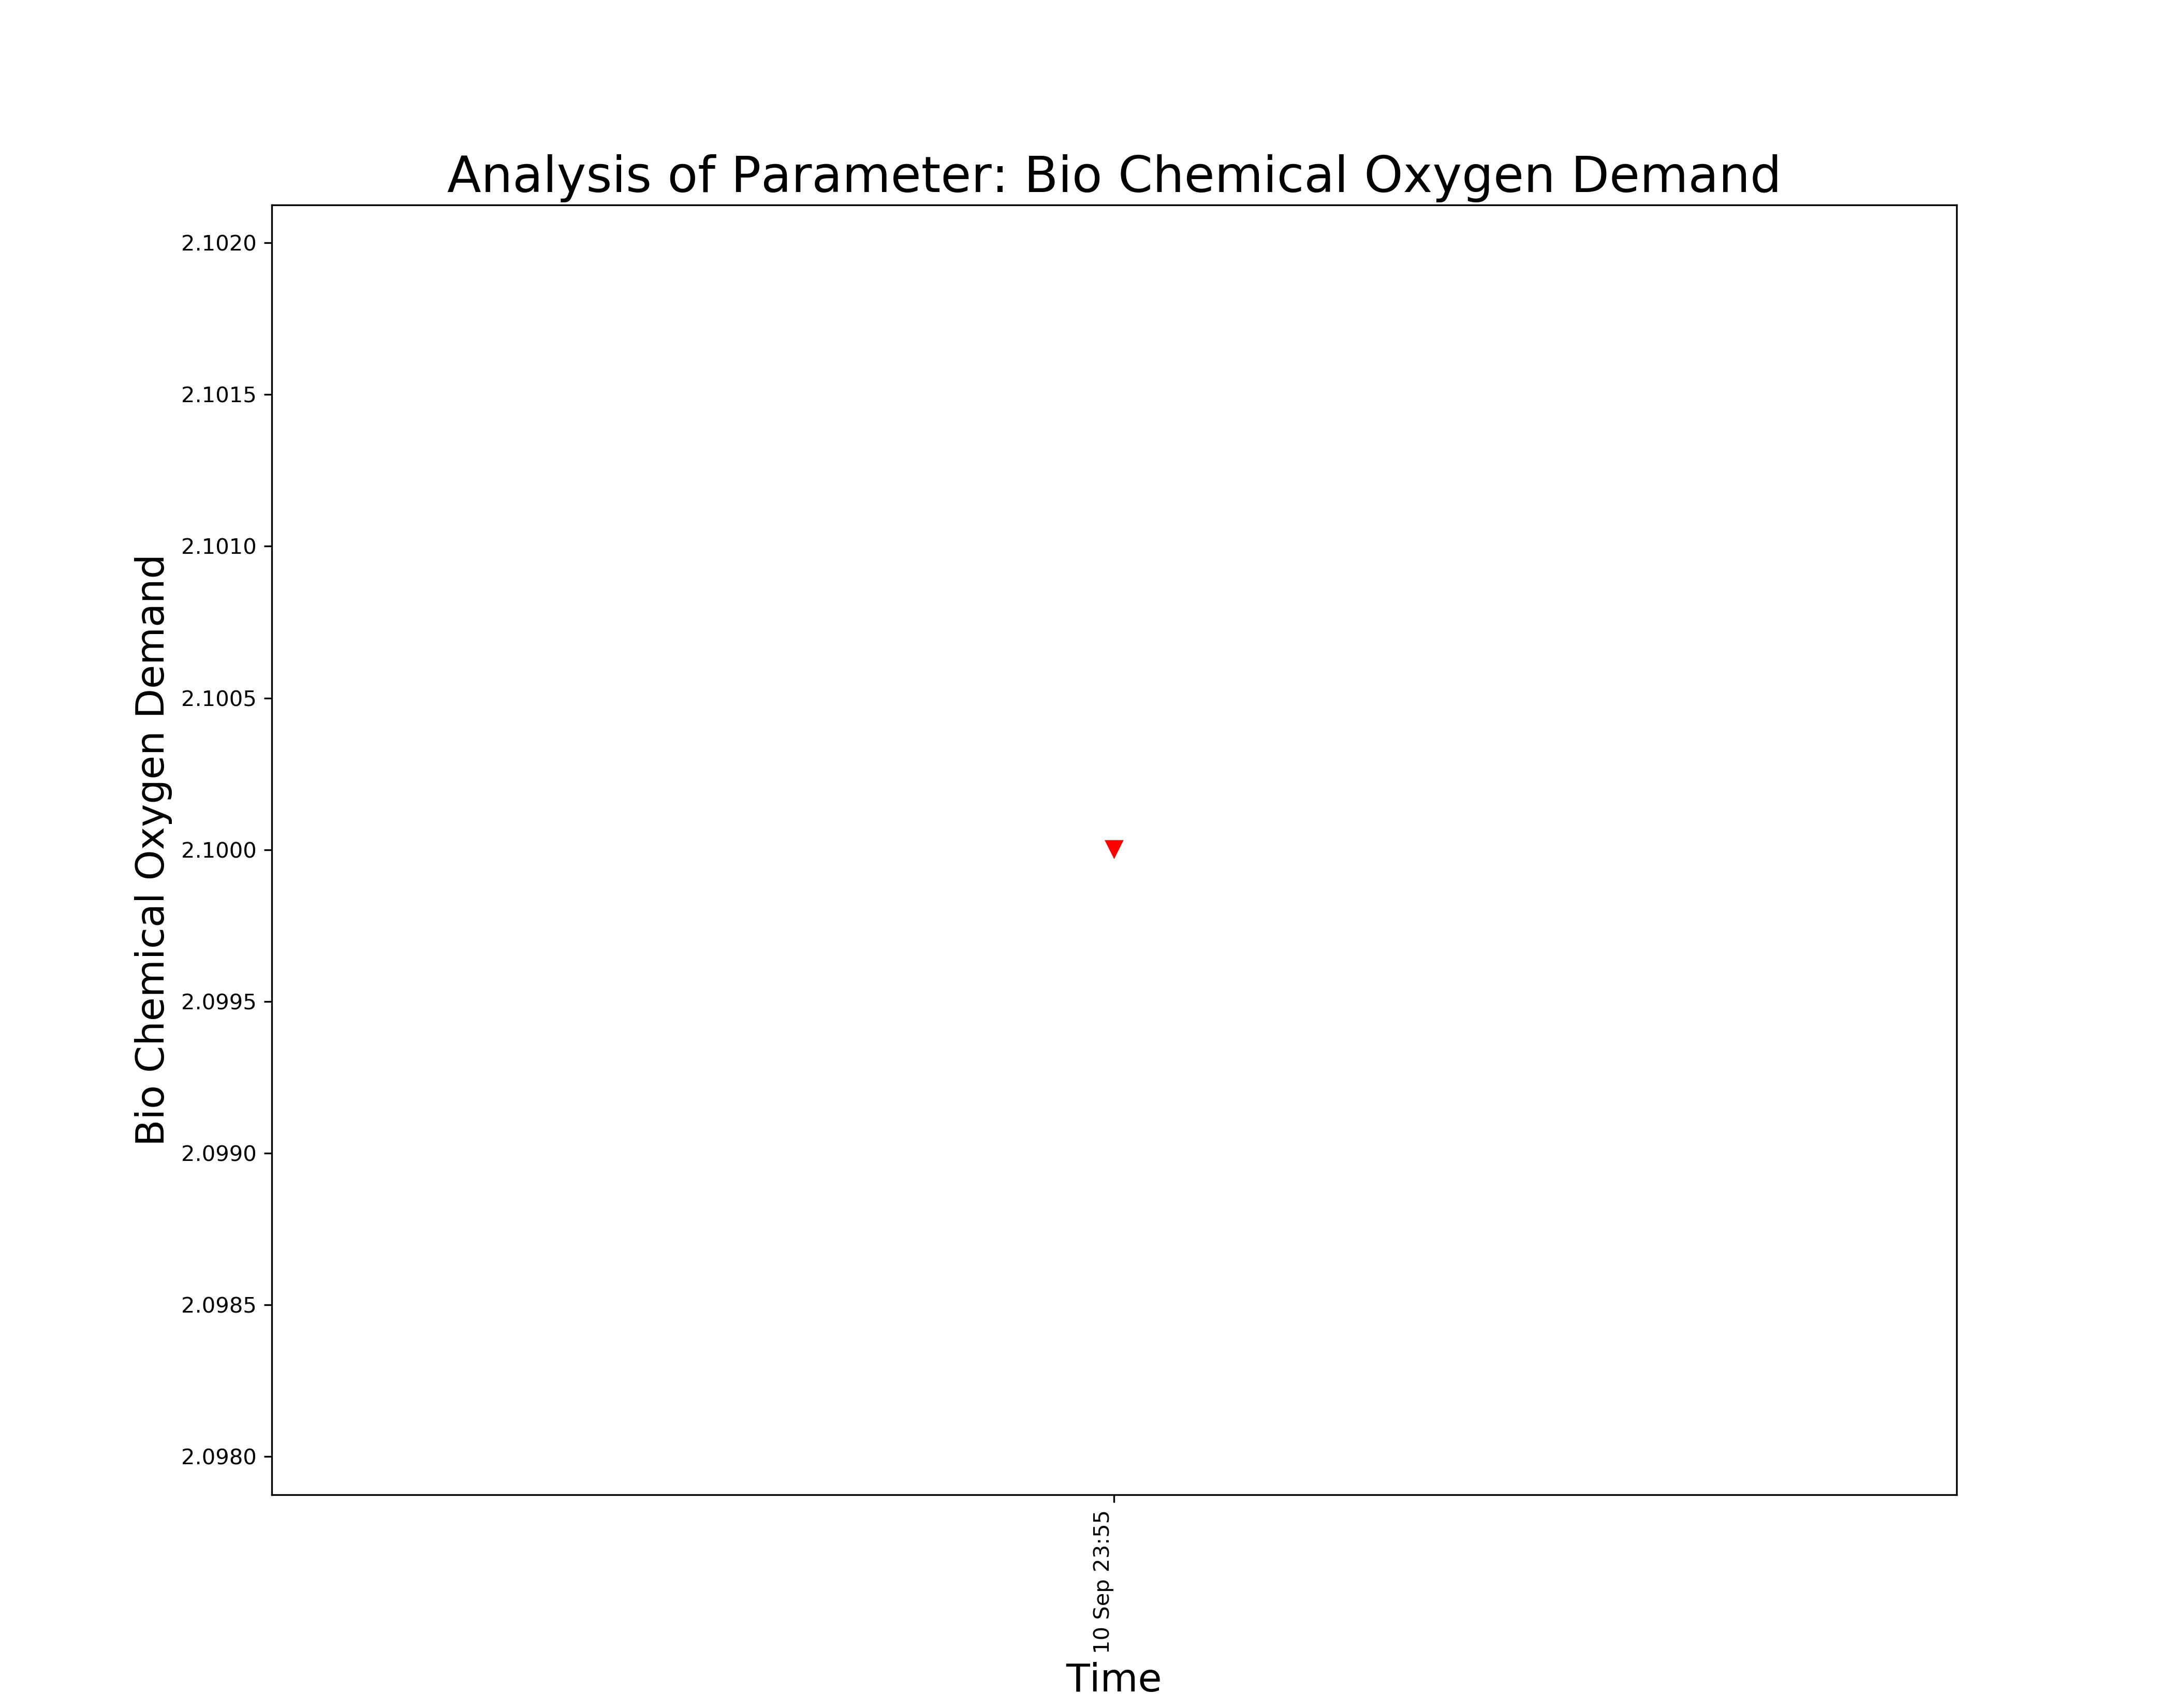

Source data for this figure (header and first rows):
, Frequency Of Monitoring, Sampling Month, Date, Time, Bio Chemical Oxygen Demand
0, FORTNIGHTLY, May-2021, 10 Sep 2021, 10 Sep 23:55, 2.1
